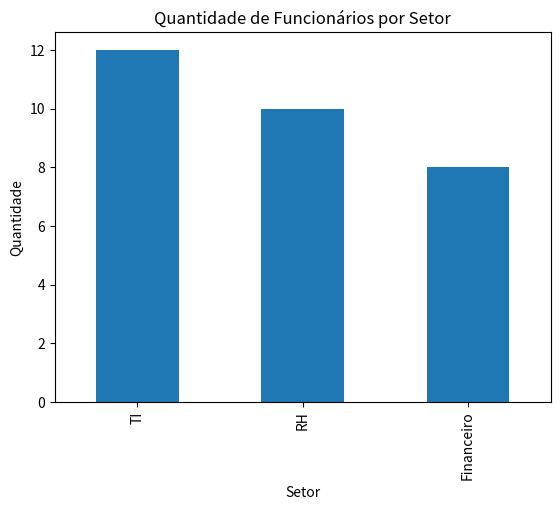

Python code for this plot:
import pandas as pd
import matplotlib.pyplot as plt

# Seu DataFrame
dados = pd.DataFrame({
    'Setor': [
        'TI', 'RH', 'TI', 'Financeiro', 'RH', 'TI', 'Financeiro', 'Financeiro', 'RH', 'TI',
        'RH', 'Financeiro', 'TI', 'TI', 'RH', 'RH', 'TI', 'Financeiro', 'RH', 'TI',
        'TI', 'Financeiro', 'Financeiro', 'TI', 'RH', 'RH', 'TI', 'TI', 'Financeiro', 'RH'
    ],
    'Escolaridade': [
        'Superior', 'Médio', 'Superior', 'Superior', 'Médio', 'Pós', 'Superior', 'Pós', 'Médio', 'Superior',
        'Médio', 'Superior', 'Pós', 'Médio', 'Médio', 'Superior', 'Pós', 'Médio', 'Superior', 'Superior',
        'Médio', 'Pós', 'Médio', 'Pós', 'Médio', 'Superior', 'Pós', 'Superior', 'Superior', 'Médio'
    ],
    'Tempo_Deslocamento': [
        15, 20, 25, 10, 35, 50, 45, 30, 60, 90,
        15, 20, 22, 18, 80, 12, 16, 75, 28, 33,
        55, 60, 100, 120, 8, 7, 20, 18, 14, 11
    ]
})


contagem_setores = dados['Setor'].value_counts()


contagem_setores.plot(kind='bar')

plt.title('Quantidade de Funcionários por Setor')
plt.xlabel('Setor')
plt.ylabel('Quantidade')


plt.show()